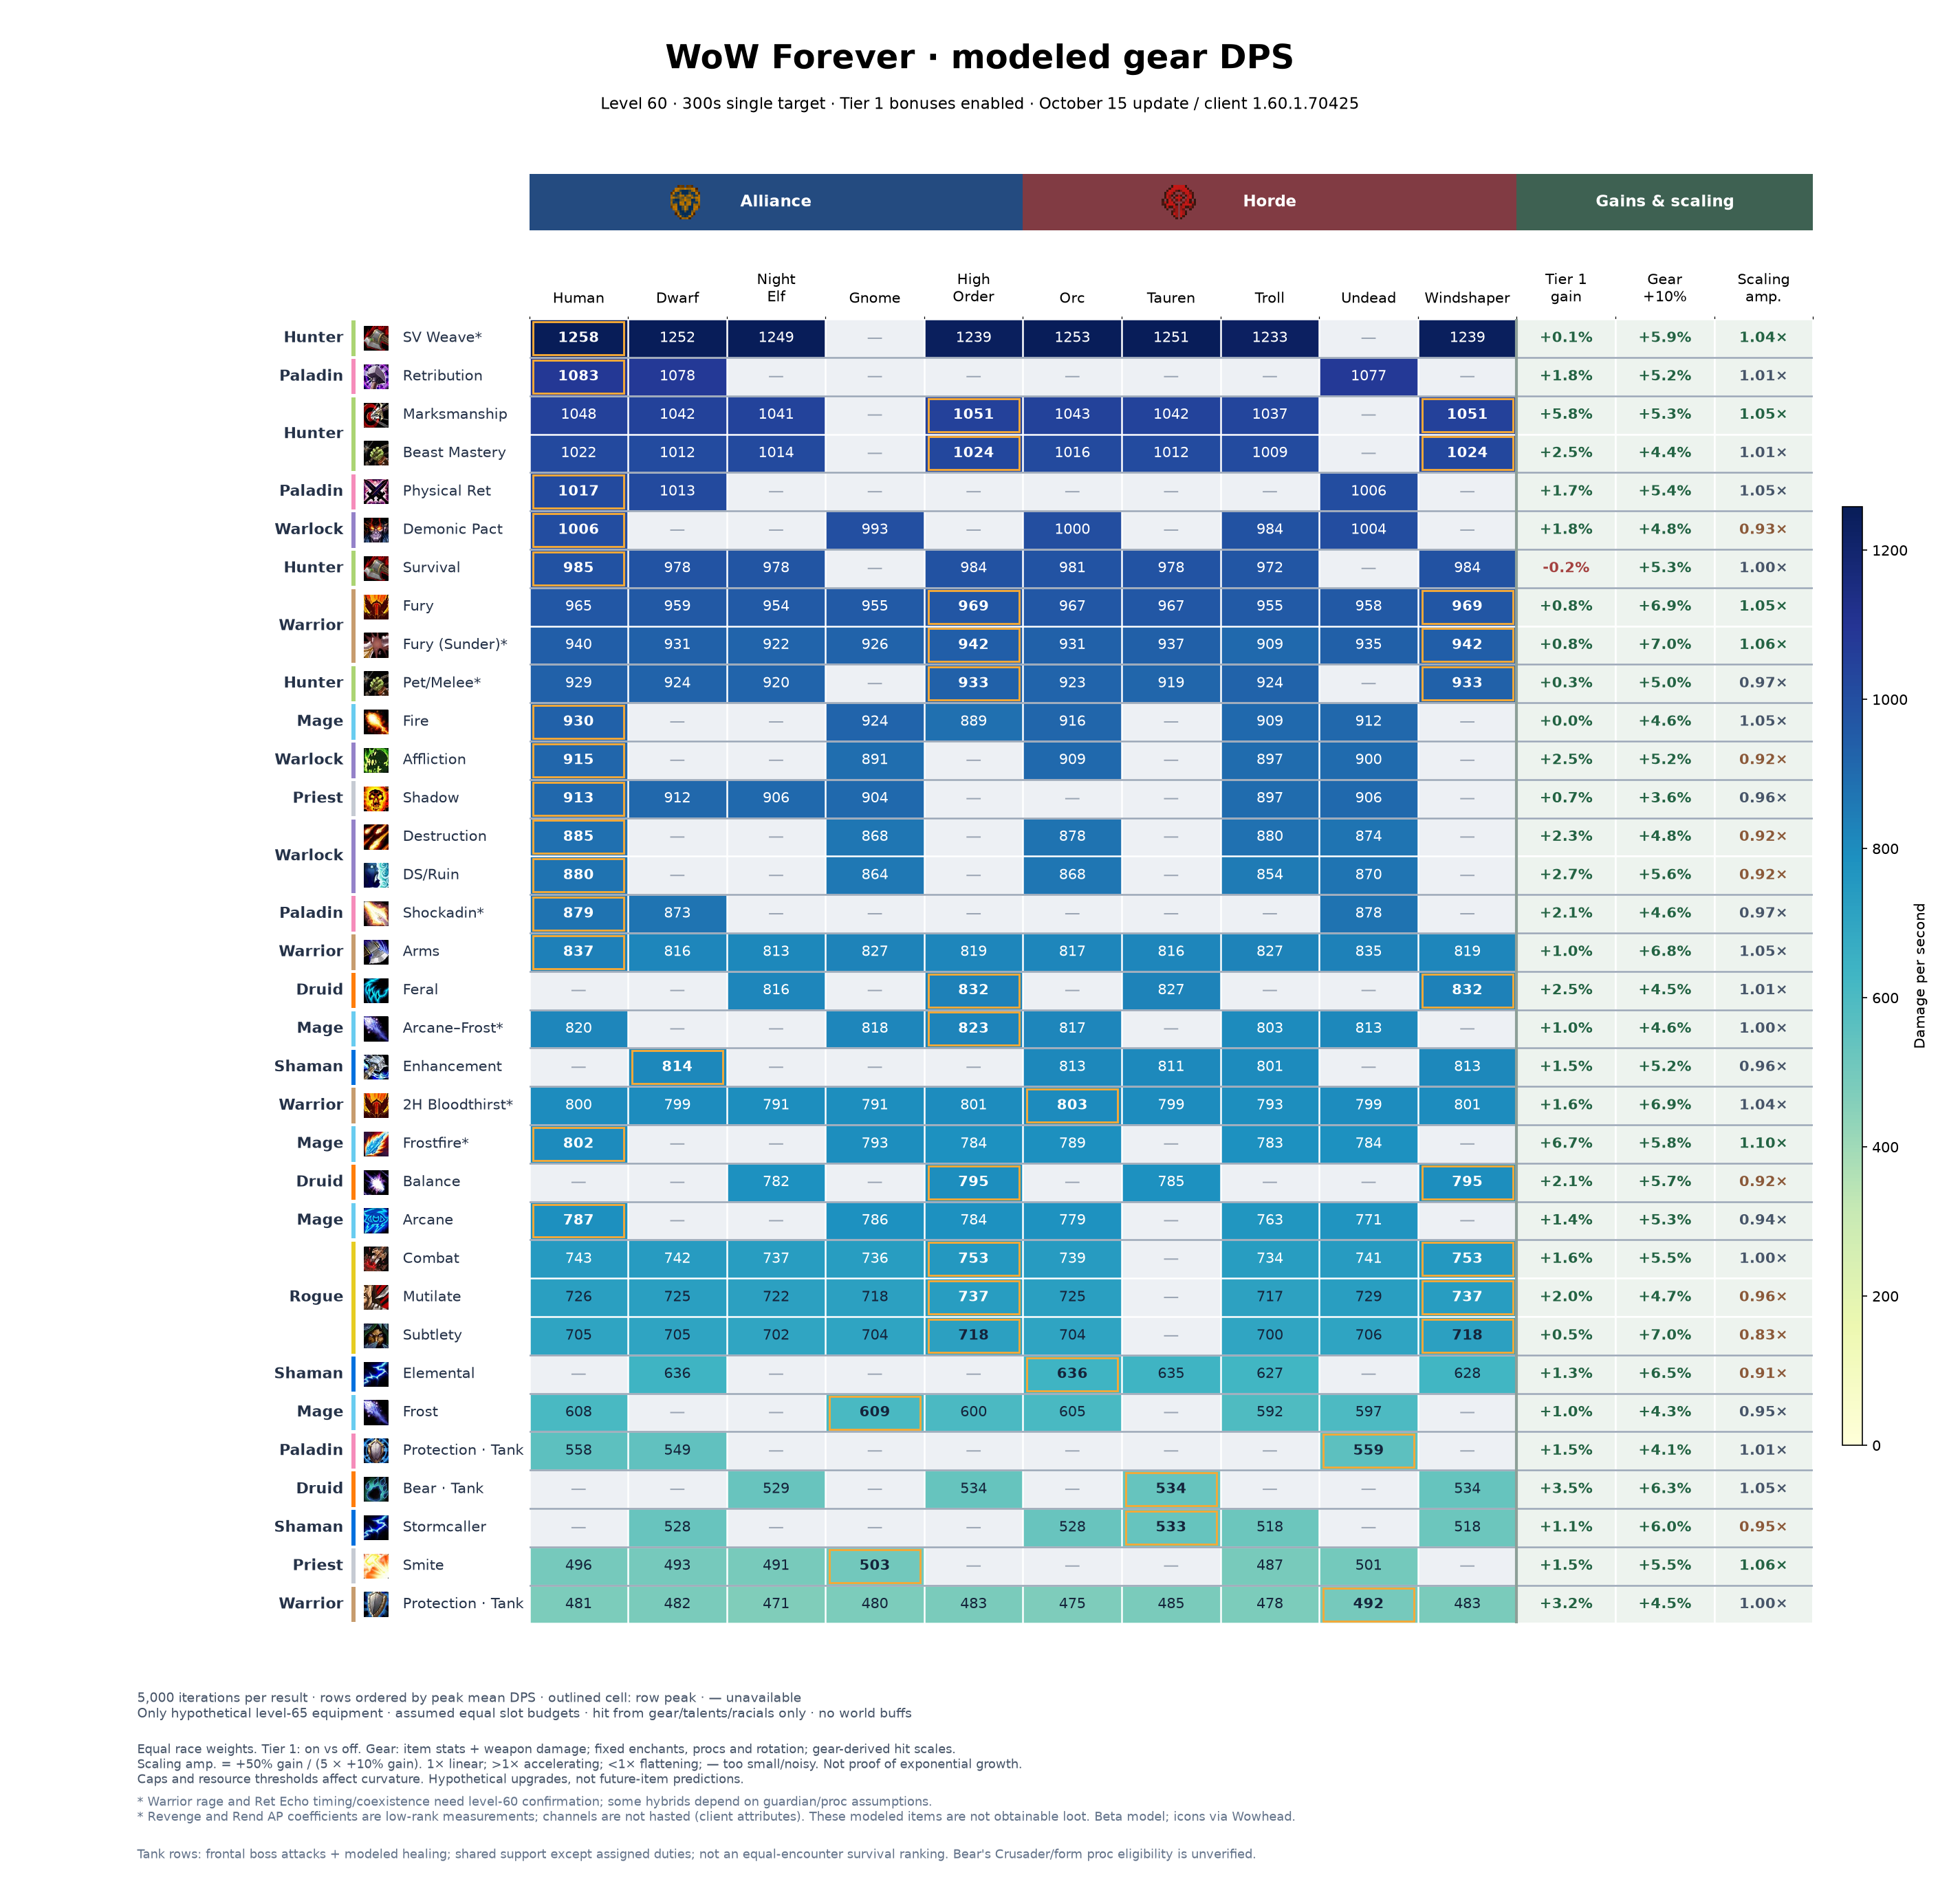

The file beside this chart, header and first rows:
build, race, faction, dps, stdev, standard_error, iterations, oom_seconds, spell_hit_adjustment, melee_hit_adjustment, spell_hit_final, melee_hit_final, hit_budget_model, hit_rating_delta, offensive_budget_before, budget_balance, talents
Balance, Tauren, Horde, 785.2, 24.84, 0.3512, 5000, 0.00022, 0, 0, 15.4, 15.4, equipped-only-v2, 0, 0, 0, 5232220115501351--505003
Balance, Windshaper, Horde, 794.9, 23.83, 0.337, 5000, 0.001114, 0, 0, 16.2, 16.2, equipped-only-v2, 0, 0, 0, 5232220115501351--505003
Balance, Night Elf, Alliance, 782, 22.91, 0.324, 5000, 0.00016, 0, 0, 16.2, 16.2, equipped-only-v2, 0, 0, 0, 5232220115501351--505003
Balance, High Order, Alliance, 794.9, 23.83, 0.337, 5000, 0.001114, 0, 0, 16.2, 16.2, equipped-only-v2, 0, 0, 0, 5232220115501351--505003
Feral, Tauren, Horde, 827.3, 19.62, 0.2775, 5000, 2.556, 0, 0, 19, 19, equipped-only-v2, 0, 0, 0, 05002-55000032021032212051-055
Feral, Windshaper, Horde, 832, 19.28, 0.2726, 5000, 1.453, 0, 0, 19, 19, equipped-only-v2, 0, 0, 0, 05002-55000032021032212051-055
Feral, Night Elf, Alliance, 816.2, 19.09, 0.27, 5000, 2.395, 0, 0, 19, 19, equipped-only-v2, 0, 0, 0, 05002-55000032021032212051-055
Feral, High Order, Alliance, 832, 19.28, 0.2726, 5000, 1.453, 0, 0, 19, 19, equipped-only-v2, 0, 0, 0, 05002-55000032021032212051-055
Elemental, Orc, Horde, 636.1, 25.52, 0.361, 5000, 13.8, 0, 0, 16.4, 16.4, equipped-only-v2, 0, 0, 0, 5503331000011351-055000001-05301
Elemental, Tauren, Horde, 635.1, 26.29, 0.3718, 5000, 14.07, 0, 0, 16.4, 16.4, equipped-only-v2, 0, 0, 0, 5503331000011351-055000001-05301
Elemental, Troll, Horde, 626.8, 25.81, 0.3651, 5000, 15.8, 0, 0, 16.4, 16.4, equipped-only-v2, 0, 0, 0, 5503331000011351-055000001-05301
Elemental, Windshaper, Horde, 628.1, 26.6, 0.3762, 5000, 20.76, 0, 0, 16.4, 16.4, equipped-only-v2, 0, 0, 0, 5503331000011351-055000001-05301
Elemental, Dwarf, Alliance, 635.7, 26.07, 0.3686, 5000, 13.8, 0, 0, 16.4, 16.4, equipped-only-v2, 0, 0, 0, 5503331000011351-055000001-05301
Stormcaller, Orc, Horde, 527.8, 23.12, 0.327, 5000, 55.63, 0, 0, 16.4, 16.4, equipped-only-v2, 0, 0, 0, 553233100000034-055030021004002
Stormcaller, Tauren, Horde, 532.6, 23.81, 0.3368, 5000, 54.39, 0, 0, 16.1, 16.1, equipped-only-v2, 0, 0, 0, 553233100000034-055030021004002
Stormcaller, Troll, Horde, 517.6, 22.86, 0.3233, 5000, 54.17, 0, 0, 16, 16, equipped-only-v2, 0, 0, 0, 553233100000034-055030021004002
Stormcaller, Windshaper, Horde, 517.5, 22.85, 0.3232, 5000, 60.27, 0, 0, 16.1, 16.1, equipped-only-v2, 0, 0, 0, 553233100000034-055030021004002
Stormcaller, Dwarf, Alliance, 527.8, 23.44, 0.3315, 5000, 55.63, 0, 0, 16.4, 16.4, equipped-only-v2, 0, 0, 0, 553233100000034-055030021004002
Enhancement, Orc, Horde, 813.4, 40.16, 0.5679, 5000, 0, 0, 0, 15.6, 15.6, equipped-only-v2, 0, 0, 0, 453203102-053030031005102251
Enhancement, Tauren, Horde, 810.6, 40.77, 0.5766, 5000, 0, 0, 0, 15, 15, equipped-only-v2, 0, 0, 0, 453203102-053030031005102251
Enhancement, Troll, Horde, 801.4, 39.44, 0.5577, 5000, 0, 0, 0, 16.4, 16.4, equipped-only-v2, 0, 0, 0, 453203102-053030031005102251
Enhancement, Windshaper, Horde, 812.9, 39.34, 0.5563, 5000, 0, 0, 0, 14.6, 14.6, equipped-only-v2, 0, 0, 0, 453203102-053030031005102251
Enhancement, Dwarf, Alliance, 814.1, 40.35, 0.5706, 5000, 0, 0, 0, 16.7, 16.7, equipped-only-v2, 0, 0, 0, 453203102-053030031005102251
Beast Mastery, Orc, Horde, 1016, 21.05, 0.2977, 5000, 0.003324, 0, 0, 23.4, 23.4, equipped-only-v2, 0, 0, 0, 5320001505101251-00531510005
Beast Mastery, Tauren, Horde, 1012, 20.63, 0.2917, 5000, 0.001942, 0, 0, 23.4, 23.4, equipped-only-v2, 0, 0, 0, 5320001505101251-00531510005
Beast Mastery, Troll, Horde, 1009, 20.17, 0.2852, 5000, 0.003924, 0, 0, 23.4, 23.4, equipped-only-v2, 0, 0, 0, 5320001505101251-00531510005
Beast Mastery, Windshaper, Horde, 1024, 21.34, 0.3017, 5000, 0.006438, 0, 0, 23.4, 23.4, equipped-only-v2, 0, 0, 0, 5320001505101251-00531510005
Beast Mastery, Human, Alliance, 1022, 20.98, 0.2967, 5000, 0.002355, 0, 0, 23.4, 23.4, equipped-only-v2, 0, 0, 0, 5320001505101251-00531510005
Beast Mastery, Dwarf, Alliance, 1012, 20.58, 0.2911, 5000, 0.001355, 0, 0, 23.4, 23.4, equipped-only-v2, 0, 0, 0, 5320001505101251-00531510005
Beast Mastery, Night Elf, Alliance, 1014, 20.3, 0.287, 5000, 0.001505, 0, 0, 23.4, 23.4, equipped-only-v2, 0, 0, 0, 5320001505101251-00531510005
Beast Mastery, High Order, Alliance, 1024, 21.34, 0.3017, 5000, 0.006438, 0, 0, 23.4, 23.4, equipped-only-v2, 0, 0, 0, 5320001505101251-00531510005
Marksmanship, Orc, Horde, 1043, 29.28, 0.4141, 5000, 0, 0, 0, 23.4, 23.4, equipped-only-v2, 0, 0, 0, 5-0053452011523051-50004
Marksmanship, Tauren, Horde, 1042, 29.73, 0.4204, 5000, 0, 0, 0, 23.4, 23.4, equipped-only-v2, 0, 0, 0, 5-0053452011523051-50004
Marksmanship, Troll, Horde, 1037, 28.67, 0.4055, 5000, 0, 0, 0, 23.4, 23.4, equipped-only-v2, 0, 0, 0, 5-0053452011523051-50004
Marksmanship, Windshaper, Horde, 1051, 28.31, 0.4004, 5000, 0, 0, 0, 23.4, 23.4, equipped-only-v2, 0, 0, 0, 5-0053452011523051-50004
Marksmanship, Human, Alliance, 1048, 29.19, 0.4129, 5000, 0, 0, 0, 23.4, 23.4, equipped-only-v2, 0, 0, 0, 5-0053452011523051-50004
Marksmanship, Dwarf, Alliance, 1042, 29.73, 0.4205, 5000, 0, 0, 0, 23.4, 23.4, equipped-only-v2, 0, 0, 0, 5-0053452011523051-50004
Marksmanship, Night Elf, Alliance, 1041, 29.11, 0.4117, 5000, 0, 0, 0, 23.4, 23.4, equipped-only-v2, 0, 0, 0, 5-0053452011523051-50004
Marksmanship, High Order, Alliance, 1051, 28.31, 0.4004, 5000, 0, 0, 0, 23.4, 23.4, equipped-only-v2, 0, 0, 0, 5-0053452011523051-50004
Survival, Orc, Horde, 981.1, 28.83, 0.4077, 5000, 0, 0, 0, 26.4, 26.4, equipped-only-v2, 0, 0, 0, 502-0050051-500230230250022151
Survival, Tauren, Horde, 978.1, 29, 0.4101, 5000, 0, 0, 0, 26.4, 26.4, equipped-only-v2, 0, 0, 0, 502-0050051-500230230250022151
Survival, Troll, Horde, 972.3, 28.83, 0.4077, 5000, 0, 0, 0, 26.4, 26.4, equipped-only-v2, 0, 0, 0, 502-0050051-500230230250022151
Survival, Windshaper, Horde, 983.7, 28.45, 0.4023, 5000, 0, 0, 0, 26.4, 26.4, equipped-only-v2, 0, 0, 0, 502-0050051-500230230250022151
Survival, Human, Alliance, 984.7, 28.84, 0.4078, 5000, 0, 0, 0, 26.4, 26.4, equipped-only-v2, 0, 0, 0, 502-0050051-500230230250022151
Survival, Dwarf, Alliance, 978.4, 29.01, 0.4102, 5000, 0, 0, 0, 26.4, 26.4, equipped-only-v2, 0, 0, 0, 502-0050051-500230230250022151
Survival, Night Elf, Alliance, 977.6, 28.6, 0.4044, 5000, 0, 0, 0, 26.4, 26.4, equipped-only-v2, 0, 0, 0, 502-0050051-500230230250022151
Survival, High Order, Alliance, 983.7, 28.45, 0.4023, 5000, 0, 0, 0, 26.4, 26.4, equipped-only-v2, 0, 0, 0, 502-0050051-500230230250022151
Arcane, Orc, Horde, 778.5, 53.05, 0.7503, 5000, 6.848, 0, 0, 11.5, 11.5, equipped-only-v2, 0, 0, 0, 0502205013100311531-03-05350002
Arcane, Troll, Horde, 763.1, 51.96, 0.7348, 5000, 7.574, 0, 0, 11.9, 11.9, equipped-only-v2, 0, 0, 0, 0502205013100311531-03-05350002
Arcane, Undead, Horde, 770.6, 52.71, 0.7454, 5000, 7.471, 0, 0, 11.7, 11.7, equipped-only-v2, 0, 0, 0, 0502205013100311531-03-05350002
Arcane, Human, Alliance, 786.7, 51.88, 0.7337, 5000, 5.569, 0, 0, 11.5, 11.5, equipped-only-v2, 0, 0, 0, 0502205013100311531-03-05350002
Arcane, Gnome, Alliance, 785.7, 50.39, 0.7126, 5000, 4.813, 0, 0, 11.5, 11.5, equipped-only-v2, 0, 0, 0, 0502205013100311531-03-05350002
Arcane, High Order, Alliance, 784, 53.75, 0.7601, 5000, 7.072, 0, 0, 11.9, 11.9, equipped-only-v2, 0, 0, 0, 0502205013100311531-03-05350002
Fire, Orc, Horde, 916.4, 43.73, 0.6185, 5000, 6.688, 0, 0, 14.1, 14.1, equipped-only-v2, 0, 0, 0, 05002152000003-23450000130135031-002
Fire, Troll, Horde, 909, 40.48, 0.5725, 5000, 5.004, 0, 0, 14.1, 14.1, equipped-only-v2, 0, 0, 0, 05002152000003-23450000130135031-002
Fire, Undead, Horde, 912.2, 42.98, 0.6078, 5000, 6.721, 0, 0, 14.1, 14.1, equipped-only-v2, 0, 0, 0, 05002152000003-23450000130135031-002
Fire, Human, Alliance, 930.4, 42.71, 0.604, 5000, 5.04, 0, 0, 14.1, 14.1, equipped-only-v2, 0, 0, 0, 05002152000003-23450000130135031-002
Fire, Gnome, Alliance, 923.8, 43.59, 0.6164, 5000, 5.728, 0, 0, 14, 14, equipped-only-v2, 0, 0, 0, 05002152000003-23450000130135031-002
Fire, High Order, Alliance, 888.8, 43.79, 0.6193, 5000, 9.786, 0, 0, 13, 13, equipped-only-v2, 0, 0, 0, 05002152000002-23450000130135031-003
Frost, Orc, Horde, 605.3, 22.61, 0.3197, 5000, 3.087, 0, 0, 10.8, 10.8, equipped-only-v2, 0, 0, 0, 0500205-03-253520330100301251
... 158 more rows
